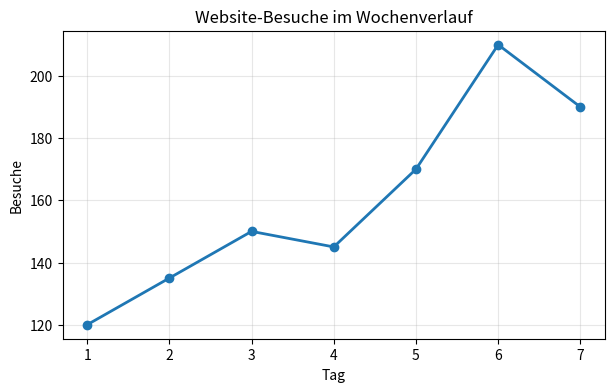
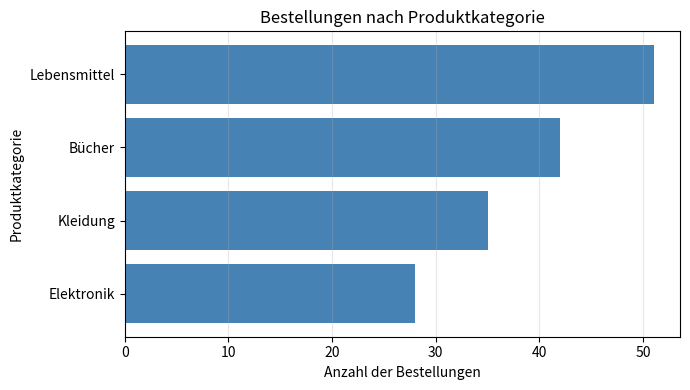
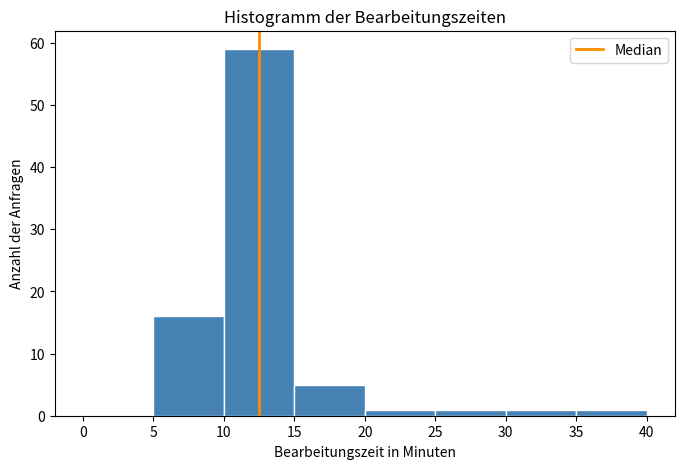
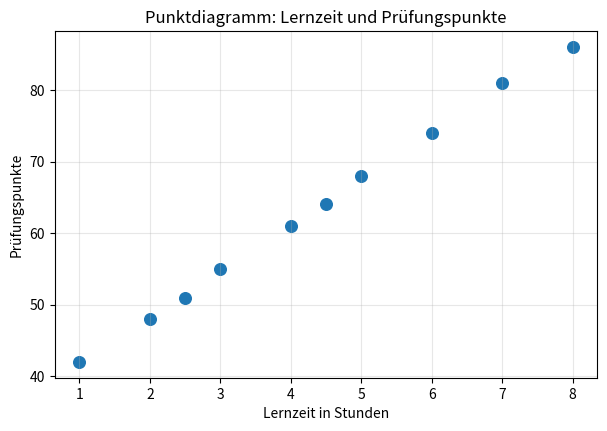
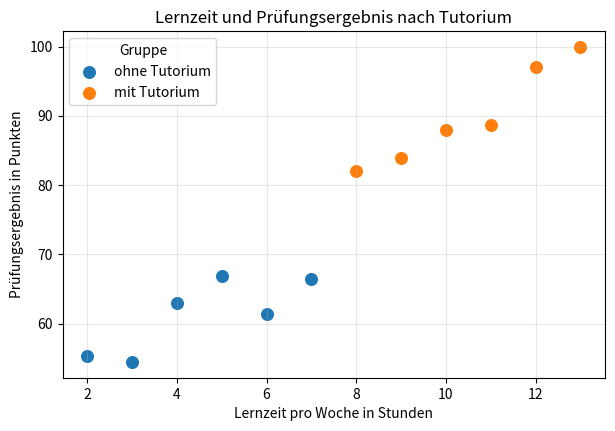
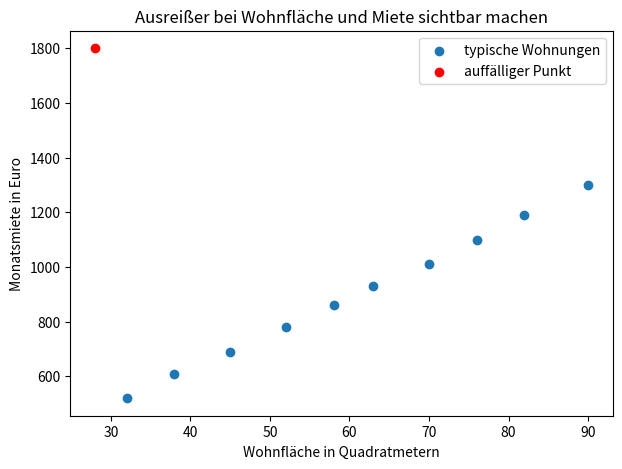
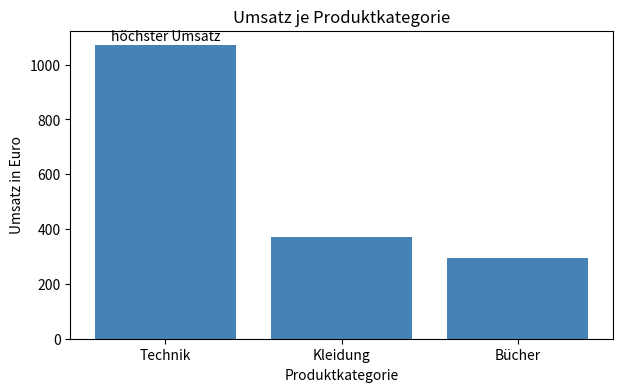
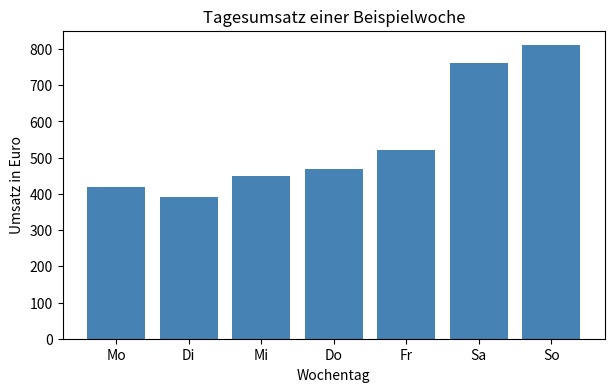

Here is the Python script that generated these plots, in order:
#@title Python-Code - Verläufe sichtbar machen

# Dieses Beispiel zeigt ein einfaches Verlaufsdiagramm.
# Die Linie verbindet geordnete Messpunkte über Tage.
# Sichtbar werden Trend, Schwankung und ein Ausreißer.

import pandas as pd
import matplotlib.pyplot as plt

# Die Daten stehen direkt im Notebook.
data = {
    "day": [1, 2, 3, 4, 5, 6, 7],
    "visitors": [120, 135, 150, 145, 170, 210, 190],
}

# Eine Tabelle macht die Reihenfolge der Messpunkte klar.
visits = pd.DataFrame(data)

# Eine kurze Prüfung verhindert ein irreführendes Diagramm.
if len(visits) != len(visits.sort_values("day")):
    raise ValueError("Die Tageswerte passen nicht zusammen.")

# Die Daten werden nach der natürlichen Reihenfolge sortiert.
visits = visits.sort_values("day")

# Wenige Kennzahlen helfen beim Lesen des Verlaufs.
start_value = visits["visitors"].iloc[0]
end_value = visits["visitors"].iloc[-1]
change = end_value - start_value

print(f"Start: {start_value} Besucherinnen und Besucher.")
print(f"Ende: {end_value} Besucherinnen und Besucher.")
print(f"Veränderung: {change} Besucherinnen und Besucher.")

# Das Liniendiagramm zeigt die Entwicklung über die Woche.
fig, ax = plt.subplots(figsize=(7, 4))
ax.plot(visits["day"], visits["visitors"], marker="o", linewidth=2)

# Beschriftungen machen die Aussage des Diagramms verständlich.
ax.set_title("Website-Besuche im Wochenverlauf")
ax.set_xlabel("Tag")
ax.set_ylabel("Besuche")
ax.grid(True, alpha=0.3)

plt.show()



#@title Python-Code - Kategorien vergleichen

# Dieses Beispiel vergleicht Kategorien mit Balken.
# Die Balken zeigen Bestellungen pro Produktgruppe.
# Die Sortierung macht Unterschiede leichter sichtbar.

import pandas as pd
import matplotlib.pyplot as plt

# Kleine Beispieldaten bleiben vollständig im Arbeitsspeicher.
sales_data = pd.DataFrame(
    {
        "category": ["Bücher", "Elektronik", "Kleidung", "Lebensmittel"],
        "orders": [42, 28, 35, 51],
    }
)

# Eine einfache Prüfung verhindert ein leeres Diagramm.
if len(sales_data) == 0:
    raise ValueError("Die Tabelle enthält keine Kategorien.")

# Sortierte Balken zeigen die größte Kategorie zuerst.
sorted_data = sales_data.sort_values("orders", ascending=True)

# Die kurze Ausgabe erklärt, was die Balken bedeuten.
top_category = sorted_data.iloc[-1]["category"]
top_orders = int(sorted_data.iloc[-1]["orders"])
print(f"Häufigste Kategorie: {top_category} mit {top_orders} Bestellungen.")

# Ein horizontales Balkendiagramm ist bei Kategorien gut lesbar.
fig, ax = plt.subplots(figsize=(7, 4))
ax.barh(sorted_data["category"], sorted_data["orders"], color="steelblue")
ax.set_title("Bestellungen nach Produktkategorie")

# Achsenbeschriftungen machen die Aussage des Diagramms eindeutig.
ax.set_xlabel("Anzahl der Bestellungen")
ax.set_ylabel("Produktkategorie")
ax.grid(axis="x", alpha=0.3)
plt.tight_layout()

plt.show()



#@title Python-Code - Histogramme verstehen

# Dieses Beispiel zeigt ein Histogramm mit Messwerten.
# Bins fassen Zahlenbereiche zu Häufigkeiten zusammen.
# Das Diagramm macht typische Werte und Ausreißer sichtbar.

import numpy as np
import matplotlib.pyplot as plt

# Wir erzeugen kleine, nachvollziehbare Bearbeitungszeiten in Minuten.
rng = np.random.default_rng(42)
normal_times = rng.normal(loc=12, scale=3, size=80)
long_times = np.array([24, 27, 31, 35])

# Negative Zeiten wären unlogisch und werden hier verhindert.
request_times = np.concatenate([normal_times, long_times])
request_times = np.clip(request_times, 1, None)

# Eine einfache Prüfung schützt vor leeren oder falschen Daten.
if request_times.size == 0:
    raise ValueError("Der Datensatz enthält keine Werte.")

# Kennzahlen helfen beim Lesen des Histogramms.
mean_time = round(float(np.mean(request_times)), 1)
median_time = round(float(np.median(request_times)), 1)
print(f"Anzahl der Anfragen: {request_times.size}")
print(f"Mittelwert: {mean_time} Minuten")
print(f"Median: {median_time} Minuten")

# Die Bin-Grenzen bestimmen die sichtbare Zusammenfassung.
bin_edges = np.arange(0, 41, 5)
fig, ax = plt.subplots(figsize=(8, 5))
ax.hist(request_times, bins=bin_edges, color="steelblue", edgecolor="white")

# Beschriftungen machen die Aussage des Diagramms klar.
ax.set_title("Histogramm der Bearbeitungszeiten")
ax.set_xlabel("Bearbeitungszeit in Minuten")
ax.set_ylabel("Anzahl der Anfragen")
ax.axvline(median_time, color="darkorange", linewidth=2, label="Median")

# Die Legende erklärt die zusätzliche Orientierungslinie.
ax.legend()
plt.show()



#@title Python-Code - Punkte zeigen Zusammenhänge

# Dieses Beispiel zeigt ein einfaches Punktdiagramm.
# Zwei numerische Merkmale werden gemeinsam betrachtet.
# Die Punktwolke macht einen Zusammenhang sichtbar.

import numpy as np
import pandas as pd
import matplotlib.pyplot as plt

# Kleine Beispieldaten bleiben übersichtlich und nachvollziehbar.
study_hours = np.array([1, 2, 2.5, 3, 4, 4.5, 5, 6, 7, 8])
exam_points = np.array([42, 48, 51, 55, 61, 64, 68, 74, 81, 86])

# Die Tabelle verbindet beide Werte pro Beobachtung.
data = pd.DataFrame(
    {"Lernzeit in Stunden": study_hours, "Prüfungspunkte": exam_points}
)

# Eine einfache Prüfung verhindert unpassende Achsenlängen.
if len(study_hours) != len(exam_points):
    raise ValueError("Beide Merkmale brauchen gleich viele Werte.")

# Die Korrelation fasst die Richtung grob numerisch zusammen.
correlation = np.corrcoef(study_hours, exam_points)[0, 1]
print(f"Korrelation zwischen Lernzeit und Punkten: {correlation:.2f}")

# Ein Punktdiagramm passt zu zwei numerischen Merkmalen.
fig, ax = plt.subplots(figsize=(7, 4.5))
ax.scatter(data["Lernzeit in Stunden"], data["Prüfungspunkte"], s=70)

# Beschriftungen machen die Datenfrage im Diagramm klar.
ax.set_title("Punktdiagramm: Lernzeit und Prüfungspunkte")
ax.set_xlabel("Lernzeit in Stunden")
ax.set_ylabel("Prüfungspunkte")

# Ein Raster hilft beim Ablesen einzelner Punkte.
ax.grid(True, alpha=0.3)
plt.show()



#@title Python-Code - Gruppen farblich unterscheiden

# Dieses Beispiel zeigt farbige Gruppen im Punktdiagramm.
# Farben ergänzen eine kategoriale Information sichtbar.
# Das Diagramm macht Gruppenmuster leichter erkennbar.

import numpy as np
import pandas as pd
import matplotlib.pyplot as plt

# Kleine Beispieldaten bleiben übersichtlich und nachvollziehbar.
rng = np.random.default_rng(42)
study_hours = np.array([2, 3, 4, 5, 6, 7, 8, 9, 10, 11, 12, 13])

# Die Gruppe beschreibt eine zusätzliche kategoriale Information.
tutoring = np.array([
    "ohne Tutorium", "ohne Tutorium", "ohne Tutorium", "ohne Tutorium",
    "ohne Tutorium", "ohne Tutorium", "mit Tutorium", "mit Tutorium",
    "mit Tutorium", "mit Tutorium", "mit Tutorium", "mit Tutorium"
])

# Prüfungsergebnisse steigen grob mit der Lernzeit.
base_scores = 48 + study_hours * 3.2
bonus = np.where(tutoring == "mit Tutorium", 8, 0)
scores = base_scores + bonus + rng.normal(0, 3, size=study_hours.size)

# Ein DataFrame bündelt numerische und kategoriale Spalten.
data = pd.DataFrame({
    "study_hours": study_hours,
    "score": scores,
    "tutoring": tutoring
})

# Eine einfache Prüfung verhindert unpassende Spaltenlängen.
if len(data) != len(study_hours):
    raise ValueError("Die Beispieldaten haben unerwartete Längen.")

# Mittelwerte zeigen kurz, warum die Farben interessant sind.
group_means = data.groupby("tutoring")["score"].mean().round(1)
print("Durchschnitt ohne Tutorium:", group_means["ohne Tutorium"], "Punkte")
print("Durchschnitt mit Tutorium:", group_means["mit Tutorium"], "Punkte")

# Jede Gruppe erhält eine klar unterscheidbare Farbe.
colors = {"ohne Tutorium": "tab:blue", "mit Tutorium": "tab:orange"}
fig, ax = plt.subplots(figsize=(7, 4.5))

# Die Schleife zeichnet beide Gruppen in dieselbe Achse.
for group_name in ["ohne Tutorium", "mit Tutorium"]:
    group_data = data[data["tutoring"] == group_name]
    ax.scatter(group_data["study_hours"], group_data["score"],
               label=group_name, color=colors[group_name], s=70)

# Beschriftungen machen die Datenfrage direkt lesbar.
ax.set_title("Lernzeit und Prüfungsergebnis nach Tutorium")
ax.set_xlabel("Lernzeit pro Woche in Stunden")
ax.set_ylabel("Prüfungsergebnis in Punkten")

# Die Legende erklärt die Bedeutung der Farben.
ax.legend(title="Gruppe")
ax.grid(True, alpha=0.3)
plt.show()



#@title Python-Code - Ausreißer sichtbar machen

# Wir machen Ausreißer in einem Streudiagramm sichtbar.
# Jeder Punkt zeigt eine einzelne Beobachtung.
# Ein markierter Punkt fällt deutlich heraus.

import numpy as np
import pandas as pd
import matplotlib.pyplot as plt

# Diese kleinen Daten beschreiben Wohnfläche und Monatsmiete.
area_sqm = np.array([32, 38, 45, 52, 58, 63, 70, 76, 82, 90, 28])
rent_eur = np.array([520, 610, 690, 780, 860, 930, 1010, 1100, 1190, 1300, 1800])

# Wir speichern die Werte in einer übersichtlichen Tabelle.
data = pd.DataFrame({"area_sqm": area_sqm, "rent_eur": rent_eur})

# Eine einfache Regel markiert ungewöhnlich hohe Miete pro Quadratmeter.
data["rent_per_sqm"] = data["rent_eur"] / data["area_sqm"]
limit = data["rent_per_sqm"].quantile(0.75) + 1.5 * (
    data["rent_per_sqm"].quantile(0.75) - data["rent_per_sqm"].quantile(0.25)
)

# Die Regel liefert hier genau den auffälligen Datenpunkt.
data["is_outlier"] = data["rent_per_sqm"] > limit
outlier_count = int(data["is_outlier"].sum())

print(f"Anzahl markierter Ausreißer: {outlier_count}")
print("Diagrammtyp: Streudiagramm, weil einzelne Beobachtungen sichtbar bleiben.")

# Das Streudiagramm zeigt Muster und Ausreißer gleichzeitig.
fig, ax = plt.subplots(figsize=(7, 5))
normal_data = data[data["is_outlier"] == False]
outlier_data = data[data["is_outlier"] == True]

ax.scatter(normal_data["area_sqm"], normal_data["rent_eur"], label="typische Wohnungen")
ax.scatter(outlier_data["area_sqm"], outlier_data["rent_eur"], color="red", label="auffälliger Punkt")

ax.set_title("Ausreißer bei Wohnfläche und Miete sichtbar machen")
ax.set_xlabel("Wohnfläche in Quadratmetern")
ax.set_ylabel("Monatsmiete in Euro")
ax.legend()

plt.show()



#@title Python-Code - Tabellen und Diagramme

# Diese Mini-Analyse verbindet Tabelle und Diagramm.
# Gruppierte Umsätze beantworten eine einfache Datenfrage.
# Das Balkendiagramm macht die stärkste Kategorie sichtbar.

import pandas as pd
import matplotlib.pyplot as plt

# Kleine Beispieldaten stehen direkt im Notebook.
sales = pd.DataFrame(
    {
        "category": ["Bücher", "Technik", "Bücher", "Kleidung"],
        "revenue_eur": [120, 350, 80, 210],
    }
)

# Weitere Zeilen ergänzen die Kategorien übersichtlich.
more_sales = pd.DataFrame(
    {
        "category": ["Technik", "Kleidung", "Bücher", "Technik"],
        "revenue_eur": [420, 160, 95, 300],
    }
)

# Beide Tabellen werden zu einem Datensatz verbunden.
sales = pd.concat([sales, more_sales], ignore_index=True)

# Eine einfache Prüfung schützt vor leeren Daten.
if len(sales) == 0:
    raise ValueError("Der Datensatz enthält keine Zeilen.")

# Die Analysefrage lautet: Welche Kategorie erzielt den meisten Umsatz.
summary = sales.groupby("category", as_index=False)["revenue_eur"].sum()
summary = summary.sort_values("revenue_eur", ascending=False)

# Die Tabelle liefert genaue Werte für den Vergleich.
print("Umsatz je Kategorie in Euro:")
print(summary.to_string(index=False))

# Das Diagramm zeigt denselben Vergleich schneller visuell.
fig, ax = plt.subplots(figsize=(7, 4))
ax.bar(summary["category"], summary["revenue_eur"], color="steelblue")
ax.set_title("Umsatz je Produktkategorie")
ax.set_xlabel("Produktkategorie")
ax.set_ylabel("Umsatz in Euro")

# Eine kurze Beschriftung hebt die wichtigste Beobachtung hervor.
best_category = summary.iloc[0]["category"]
best_revenue = summary.iloc[0]["revenue_eur"]
ax.text(best_category, best_revenue + 20, "höchster Umsatz", ha="center")

plt.show()



#@title Python-Code - Ergebnisse festhalten

# Diese Mini-Analyse hält Ergebnisse nachvollziehbar fest.
# Beobachtung, Interpretation und Grenze werden getrennt.
# Am Ende entsteht eine kurze Ergebnisnotiz.

import pandas as pd
import matplotlib.pyplot as plt

# Kleine Beispieldaten ersetzen hier eine geladene Datei.
sales = pd.DataFrame(
    {
        "day": ["Mo", "Di", "Mi", "Do", "Fr", "Sa", "So"],
        "revenue_eur": [420, 390, 450, 470, 520, 760, 810],
        "orders": [21, 19, 23, 24, 27, 38, 40],
    }
)

# Eine einfache Prüfung macht die Datenlage transparent.
row_count = len(sales)
missing_values = int(sales.isna().sum().sum())

# Kennzahlen verdichten die Tabelle zu wenigen Befunden.
average_revenue = sales["revenue_eur"].mean()
best_day = sales.loc[sales["revenue_eur"].idxmax(), "day"]
best_revenue = sales["revenue_eur"].max()

# Eine Ergebnisnotiz trennt Beobachtung und vorsichtige Deutung.
print(f"Datenlage: {row_count} Tage, {missing_values} fehlende Werte.")
print(f"Beobachtung: Der höchste Umsatz liegt am {best_day} bei {best_revenue} Euro.")
print(f"Kennzahl: Der durchschnittliche Tagesumsatz beträgt {average_revenue:.0f} Euro.")
print("Interpretation: Das Wochenende wirkt in dieser Stichprobe umsatzstärker.")
print("Grenze: Sieben Tage reichen nicht für eine allgemeine Geschäftsregel.")

# Das Diagramm zeigt den wichtigsten Befund visuell.
fig, ax = plt.subplots(figsize=(7, 4))
ax.bar(sales["day"], sales["revenue_eur"], color="steelblue")

# Beschriftungen machen die Darstellung später verständlich.
ax.set_title("Tagesumsatz einer Beispielwoche")
ax.set_xlabel("Wochentag")
ax.set_ylabel("Umsatz in Euro")

plt.show()
